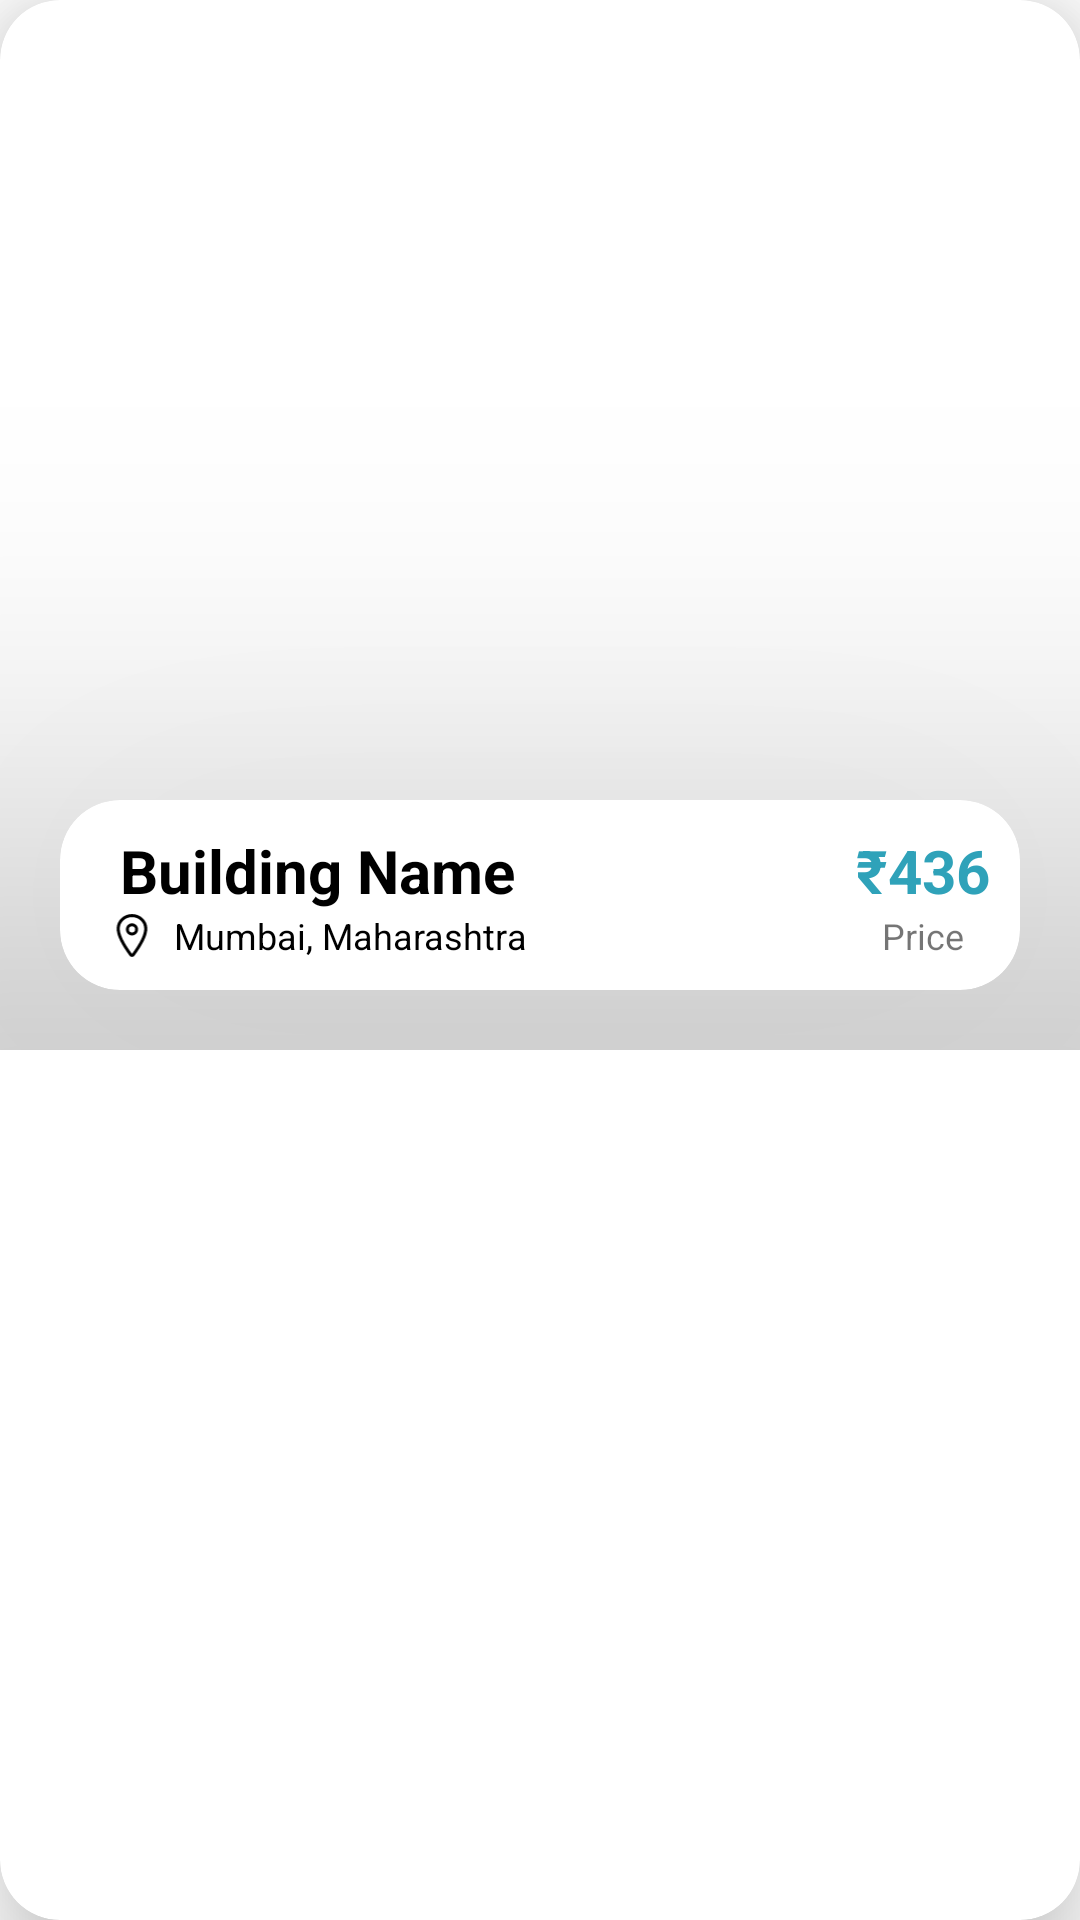

Reconstruct the res/layout file that produces this screen, plus the resources it refers to.
<!-- AndroidManifest.xml: application theme Theme.Homely -->
<!-- res/layout/home_property_item.xml -->
<?xml version="1.0" encoding="utf-8"?>
<com.google.android.material.card.MaterialCardView
    android:id="@+id/homeCardInfo"
    xmlns:android="http://schemas.android.com/apk/res/android"
    xmlns:app="http://schemas.android.com/apk/res-auto"
    xmlns:tools="http://schemas.android.com/tools"
    android:layout_width="match_parent"
    android:layout_height="wrap_content"
    android:layout_margin="10dp"
    app:cardElevation="20dp"
    app:cardCornerRadius="20dp">

    <androidx.constraintlayout.widget.ConstraintLayout
        android:layout_width="match_parent"
        android:layout_height="wrap_content">

        <ImageView
            android:id="@+id/image"
            android:layout_width="match_parent"
            android:layout_height="350dp"
            android:adjustViewBounds="true"
            android:scaleType="centerCrop"
            app:layout_constraintBottom_toBottomOf="parent"
            app:layout_constraintEnd_toEndOf="parent"
            app:layout_constraintStart_toStartOf="parent"
            app:layout_constraintTop_toTopOf="parent"
            tools:ignore="MissingConstraints" />

        <com.google.android.material.card.MaterialCardView
            android:layout_width="match_parent"
            android:layout_height="wrap_content"
            android:layout_marginLeft="20dp"
            android:layout_marginBottom="20dp"
            android:layout_marginRight="20dp"
            app:cardCornerRadius="20dp"
            app:cardElevation="100dp"
            app:layout_constraintBottom_toBottomOf="parent"
            app:layout_constraintEnd_toEndOf="parent"
            app:layout_constraintStart_toStartOf="parent">
            <LinearLayout
                android:layout_width="match_parent"
                android:layout_height="wrap_content">
                <LinearLayout
                    android:layout_width="match_parent"
                    android:layout_height="match_parent"
                    android:orientation="vertical"
                    android:layout_marginLeft="10dp"
                    android:layout_marginBottom="10dp"
                    android:layout_marginTop="10dp"
                    android:layout_weight="1"
                    >
                    <TextView
                        android:id="@+id/bname"
                        android:layout_width="wrap_content"
                        android:layout_height="wrap_content"
                        android:text="Building Name"
                        android:textStyle="bold"
                        android:textColor="@color/black"
                        android:textSize="20dp"
                        android:layout_marginLeft="10dp"
                        />
                    <LinearLayout
                        android:gravity="center"
                        android:layout_width="wrap_content"
                        android:layout_height="wrap_content">
                        <ImageView
                            android:padding="0dp"
                            android:layout_margin="0dp"
                            android:layout_width="wrap_content"
                            android:layout_height="match_parent"
                            android:src="@drawable/ic_location_outline"/>
                        <TextView
                            android:id="@+id/propertyLoc"
                            android:layout_weight="1"
                            android:layout_width="wrap_content"
                            android:layout_height="wrap_content"
                            android:text="Mumbai, Maharashtra"
                            android:textSize="12dp"
                            android:textColor="@color/black"
                            />
                    </LinearLayout>
                </LinearLayout>
                <LinearLayout
                    android:layout_width="wrap_content"
                    android:layout_height="match_parent"
                    android:layout_marginRight="10dp"
                    android:layout_marginBottom="10dp"
                    android:layout_marginTop="10dp"
                    android:orientation="vertical"
                    android:gravity="center"
                    >
                    <TextView
                        android:id="@+id/price"
                        android:layout_width="wrap_content"
                        android:layout_height="wrap_content"
                        android:text="₹436"
                        android:textStyle="bold"
                        android:textSize="20dp"
                        android:textColor="@color/light_blue"
                        />
                    <TextView
                        android:layout_width="wrap_content"
                        android:layout_height="wrap_content"
                        android:text="Price"
                        android:textSize="12dp"
                        />
                </LinearLayout>
            </LinearLayout>
        </com.google.android.material.card.MaterialCardView>
    </androidx.constraintlayout.widget.ConstraintLayout>
</com.google.android.material.card.MaterialCardView>
<!-- resources referenced by this layout -->
<resources>
  <color name="black">#FF000000</color>
  <color name="light_blue">#FF2FA2B9</color>
  <!-- drawable ic_location_outline (drawable) -->
  <vector xmlns:android="http://schemas.android.com/apk/res/android"
      android:width="28dp"
      android:height="28dp"
      android:viewportWidth="512"
      android:viewportHeight="512">
    <path
        android:pathData="M256,48c-79.5,0 -144,61.39 -144,137 0,87 96,224.87 131.25,272.49a15.77,15.77 0,0 0,25.5 0C304,409.89 400,272.07 400,185 400,109.39 335.5,48 256,48Z"
        android:strokeLineJoin="round"
        android:strokeWidth="32"
        android:fillColor="#00000000"
        android:strokeColor="#000"
        android:strokeLineCap="round"/>
    <path
        android:pathData="M256,192m-48,0a48,48 0,1 1,96 0a48,48 0,1 1,-96 0"
        android:strokeLineJoin="round"
        android:strokeWidth="32"
        android:fillColor="#00000000"
        android:strokeColor="#000"
        android:strokeLineCap="round"/>
  </vector>
  <style name="Theme.Homely" parent="Theme.MaterialComponents.DayNight.NoActionBar">
          
          <item name="colorPrimary">@color/purple_500</item>
          <item name="colorPrimaryVariant">@color/purple_700</item>
          <item name="colorOnPrimary">@color/white</item>
          
          <item name="colorSecondary">@color/teal_200</item>
          <item name="colorSecondaryVariant">@color/teal_700</item>
          <item name="colorOnSecondary">@color/black</item>
          
          <item name="android:statusBarColor" tools:targetApi="l">?attr/colorPrimaryVariant</item>
          
      </style>
  <color name="purple_500">#111827</color>
  <color name="purple_700">#111827</color>
  <color name="white">#FFFFFFFF</color>
  <color name="teal_200">#FF03DAC5</color>
  <color name="teal_700">#FF018786</color>
</resources>
